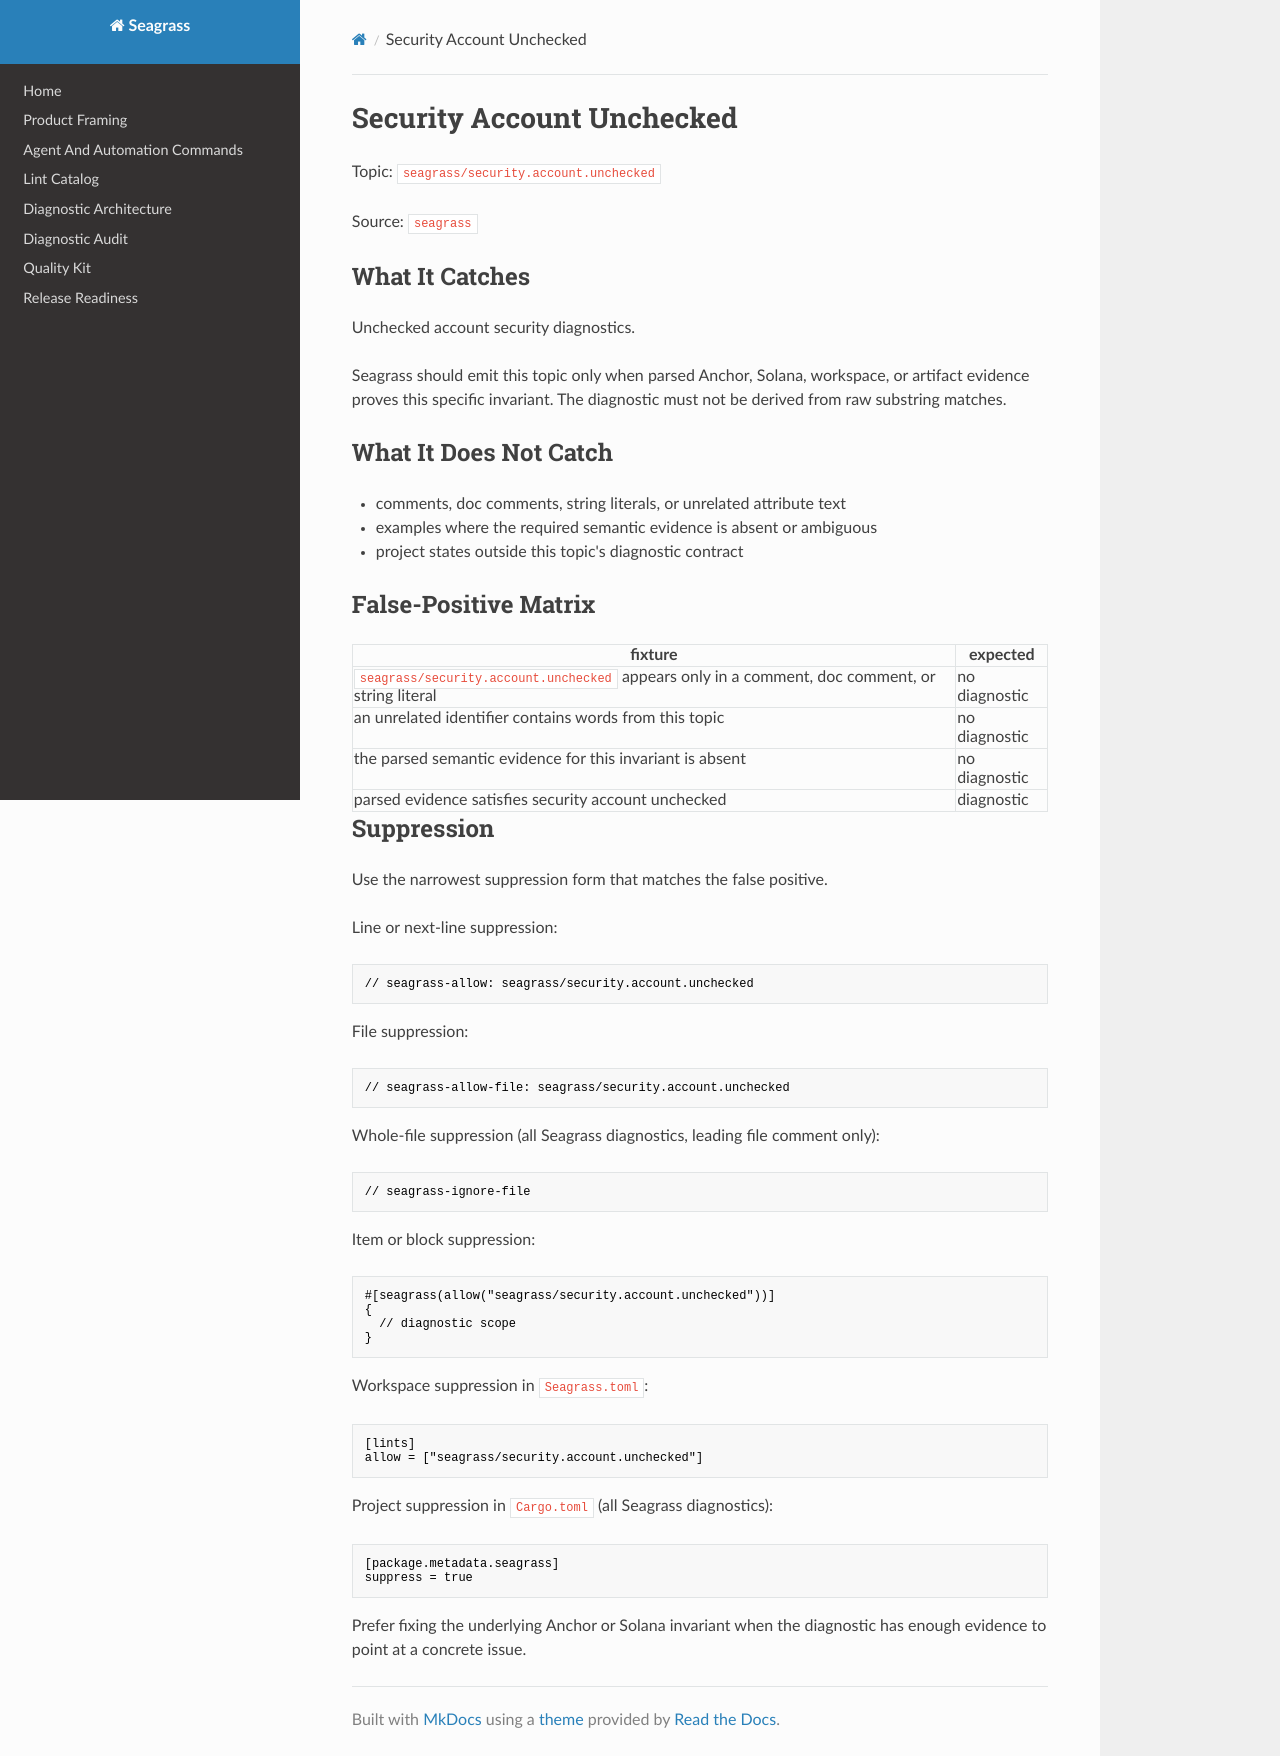

repository: heyAyushh/seagrass · page: lints/seagrass-security-account-unchecked/index.html · generator: mkdocs

# Security Account Unchecked

Topic: `seagrass/security.account.unchecked`

Source: `seagrass`

## What It Catches

Unchecked account security diagnostics.

Seagrass should emit this topic only when parsed Anchor, Solana, workspace, or
artifact evidence proves this specific invariant. The diagnostic must not be
derived from raw substring matches.

## What It Does Not Catch

- comments, doc comments, string literals, or unrelated attribute text
- examples where the required semantic evidence is absent or ambiguous
- project states outside this topic's diagnostic contract

## False-Positive Matrix

| fixture | expected |
| --- | --- |
| `seagrass/security.account.unchecked` appears only in a comment, doc comment, or string literal | no diagnostic |
| an unrelated identifier contains words from this topic | no diagnostic |
| the parsed semantic evidence for this invariant is absent | no diagnostic |
| parsed evidence satisfies security account unchecked | diagnostic |

## Suppression

Use the narrowest suppression form that matches the false positive.

Line or next-line suppression:

```rust
// seagrass-allow: seagrass/security.account.unchecked
```

File suppression:

```rust
// seagrass-allow-file: seagrass/security.account.unchecked
```

Whole-file suppression (all Seagrass diagnostics, leading file comment only):

```rust
// seagrass-ignore-file
```

Item or block suppression:

```rust
#[seagrass(allow("seagrass/security.account.unchecked"))]
{
  // diagnostic scope
}
```

Workspace suppression in `Seagrass.toml`:

```toml
[lints]
allow = ["seagrass/security.account.unchecked"]
```

Project suppression in `Cargo.toml` (all Seagrass diagnostics):

```toml
[package.metadata.seagrass]
suppress = true
```

Prefer fixing the underlying Anchor or Solana invariant when the diagnostic has
enough evidence to point at a concrete issue.
